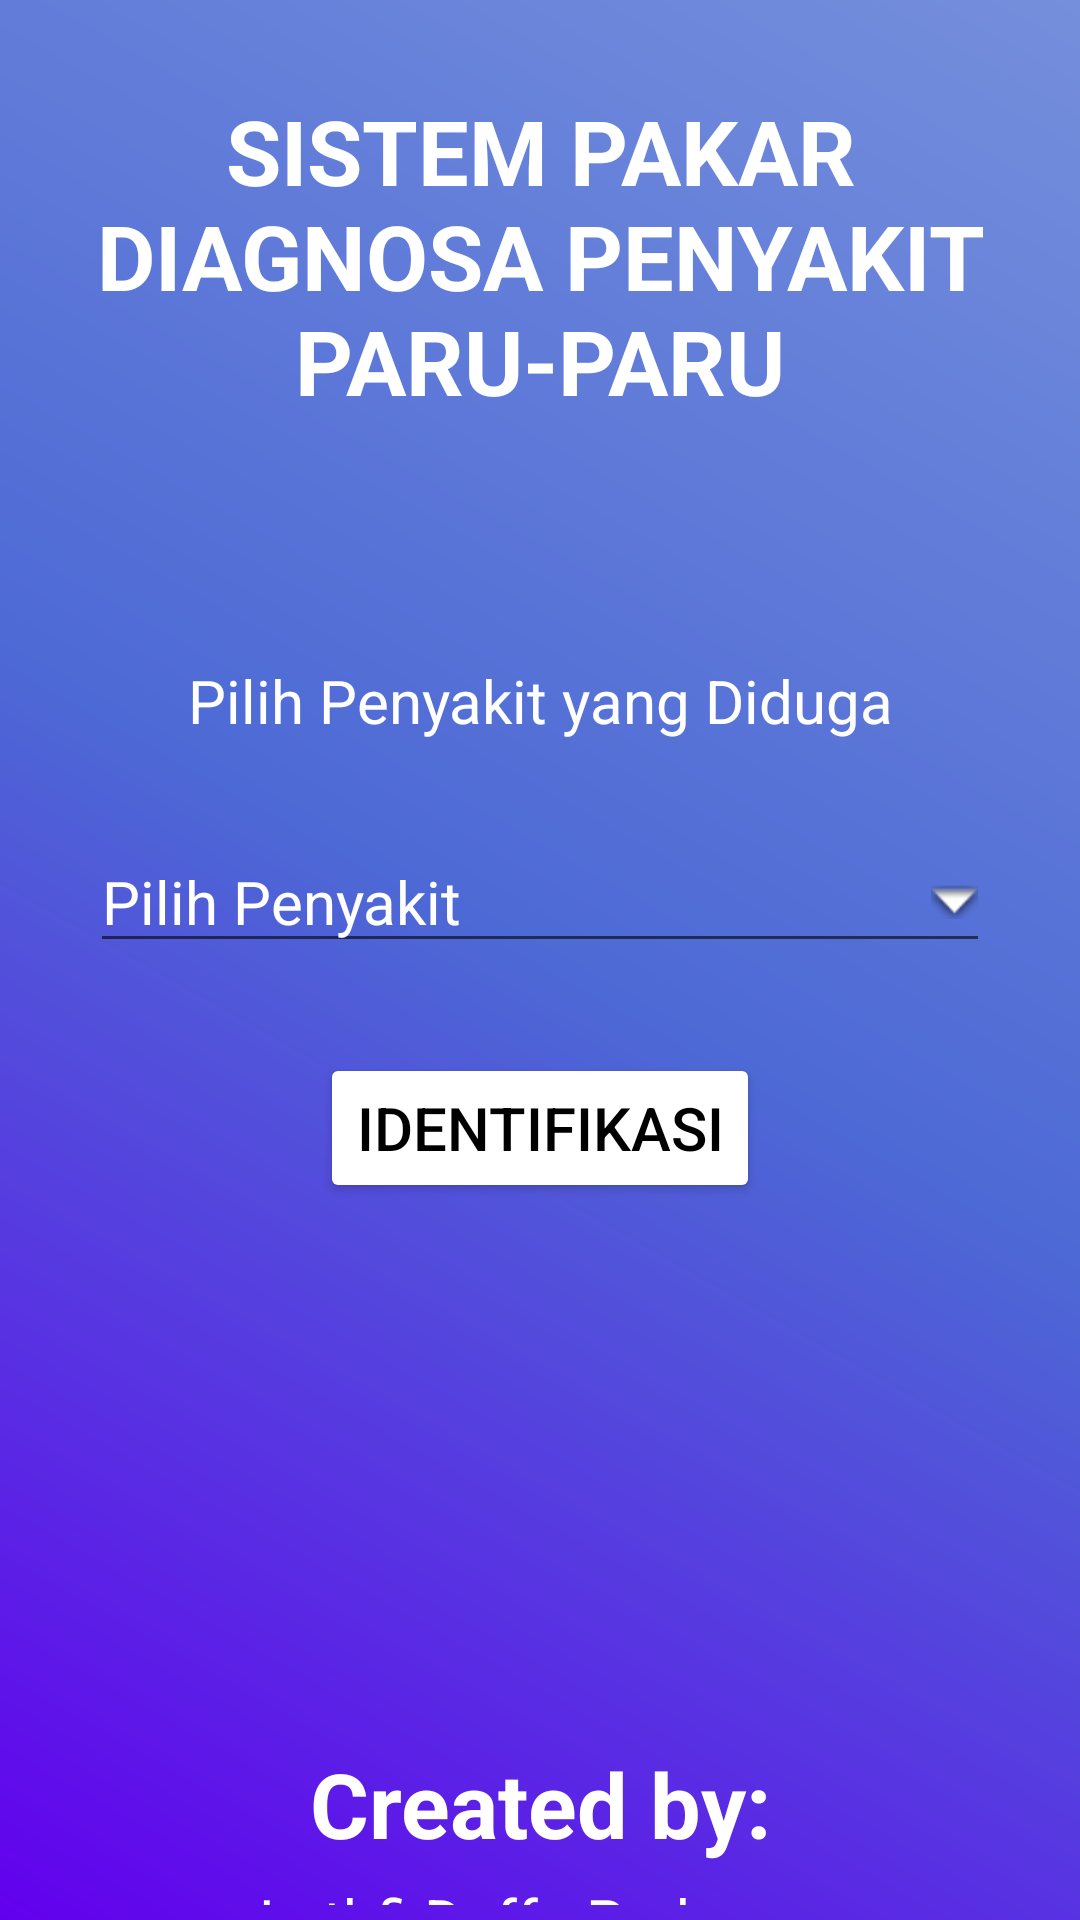

This screen was rendered from an Android layout file. Write that file and the resources it references.
<!-- AndroidManifest.xml: application theme Theme.YourHealth -->
<!-- res/layout/activity_main.xml -->
<?xml version="1.0" encoding="utf-8"?>
<LinearLayout xmlns:android="http://schemas.android.com/apk/res/android"
    xmlns:tools="http://schemas.android.com/tools"
    android:layout_width="match_parent"
    android:layout_height="match_parent"
    android:background="@drawable/bg_blue"
    android:orientation="vertical">

    <TextView
        android:id="@+id/text1"
        android:layout_width="wrap_content"
        android:layout_height="120dp"
        android:layout_marginLeft="30dp"
        android:layout_marginTop="30dp"
        android:layout_marginRight="30dp"
        android:text="SISTEM PAKAR DIAGNOSA PENYAKIT PARU-PARU"
        android:textAlignment="center"
        android:textColor="#fff"
        android:textSize="30dp"
        android:textStyle="bold" />

    <TextView
        android:id="@+id/text2"
        android:layout_width="match_parent"
        android:layout_height="wrap_content"
        android:layout_marginLeft="30dp"
        android:layout_marginTop="70dp"
        android:layout_marginRight="30dp"
        android:text="Pilih Penyakit yang Diduga"
        android:textAlignment="center"
        android:textColor="#fff"
        android:textSize="20dp"
        tools:ignore="InvalidId" />

    <AutoCompleteTextView
        android:id="@+id/autoComplete"
        android:layout_width="match_parent"
        android:layout_height="wrap_content"
        android:layout_margin="30dp"
        android:drawableRight="@android:drawable/arrow_down_float"
        android:hint="Pilih Penyakit"
        android:textColorHint="@color/white"
        android:textSize="20dp" />


        <Button
            android:id="@+id/button"
            android:layout_width="wrap_content"
            android:layout_height="50dp"
            android:layout_gravity="center"
            android:text="IDENTIFIKASI"
            android:textAlignment="center"
            android:textColor="#000"
            android:textSize="20dp"
            android:theme="@style/buttonstyle1"
            style="@style/Widget.AppCompat.Button" />

    <TextView
        android:id="@+id/textView13"
        android:layout_width="match_parent"
        android:layout_height="wrap_content"
        android:layout_gravity="bottom"
        android:layout_marginTop="180dp"
        android:gravity="center"
        android:text="Created by:"
        android:textColor="@color/white"
        android:textSize="30dp"
        android:textStyle="bold" />

    <TextView
        android:id="@+id/textView14"
        android:layout_margin="5dp"
        android:layout_width="match_parent"
        android:layout_height="wrap_content"
        android:text="Luthfi Daffa Prabowo"
        android:textSize="20dp"
        android:gravity="center"
        android:textColor="@color/white"/>

    <TextView
        android:id="@+id/textView15"
        android:layout_width="match_parent"
        android:layout_height="wrap_content"
        android:text="201810225212"
        android:textColor="@color/white"
        android:gravity="center"
        android:layout_margin="5dp"
        android:textSize="20dp"/>

</LinearLayout>
<!-- resources referenced by this layout -->
<resources>
  <color name="white">#FFFFFFFF</color>
  <!-- drawable bg_blue (drawable) -->
  <?xml version="1.0" encoding="utf-8"?>
  <shape xmlns:android="http://schemas.android.com/apk/res/android">
      <gradient
          android:startColor="@color/purple_500"
          android:centerColor="#4D69D5"
          android:endColor="#758FDC"
          android:angle="45"/>
  </shape>
  <style name="buttonstyle1" parent="Theme.AppCompat.Light">
          <item name="colorControlHighlight">#4D69D5</item>
          <item name="colorButtonNormal">#fff</item>
      </style>
  <style name="Theme.YourHealth" parent="Theme.MaterialComponents.DayNight.NoActionBar">
          
          <item name="colorPrimary">@color/purple_500</item>
          <item name="colorPrimaryVariant">@color/purple_700</item>
          <item name="colorOnPrimary">@color/white</item>
          
          <item name="colorSecondary">@color/white</item>
          <item name="colorSecondaryVariant">@color/white</item>
          <item name="colorOnSecondary">@color/black</item>
          
          <item name="android:statusBarColor" tools:targetApi="l">?attr/colorPrimaryVariant</item>
          
      </style>
  <color name="purple_500">#FF6200EE</color>
  <color name="purple_700">#FF3700B3</color>
  <color name="black">#FF000000</color>
</resources>
